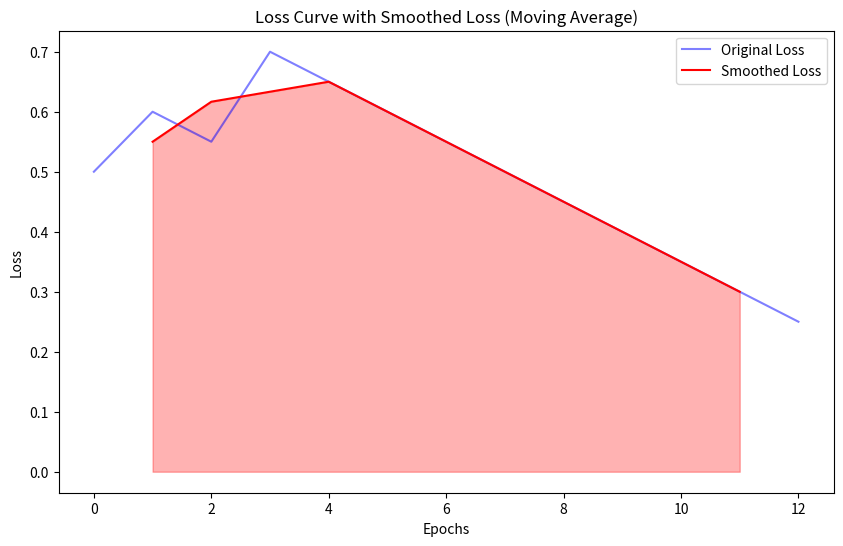

Reproduce this figure in Python.
import pandas as pd
import matplotlib.pyplot as plt

# Example loss data
loss_values = [0.5, 0.6, 0.55, 0.7, 0.65, 0.6, 0.55, 0.5, 0.45, 0.4, 0.35, 0.3, 0.25]

# Convert list to Pandas DataFrame
df = pd.DataFrame(loss_values, columns=['Loss'])
# Apply a moving average; window size can be adjusted as needed
window_size = 3
df['Smoothed'] = df['Loss'].rolling(window=window_size, center=True).mean()
plt.figure(figsize=(10, 6))

# Plot original loss data
plt.plot(df['Loss'], label='Original Loss', color='blue', alpha=0.5)

# Plot smoothed loss data
plt.plot(df['Smoothed'], label='Smoothed Loss', color='red')

# Fill the area under the smoothed curve, with transparency
plt.fill_between(df.index, df['Smoothed'], alpha=0.3, color='red')

# Adding labels and title
plt.xlabel('Epochs')
plt.ylabel('Loss')
plt.title('Loss Curve with Smoothed Loss (Moving Average)')
plt.legend()

# Show the plot
plt.show()
